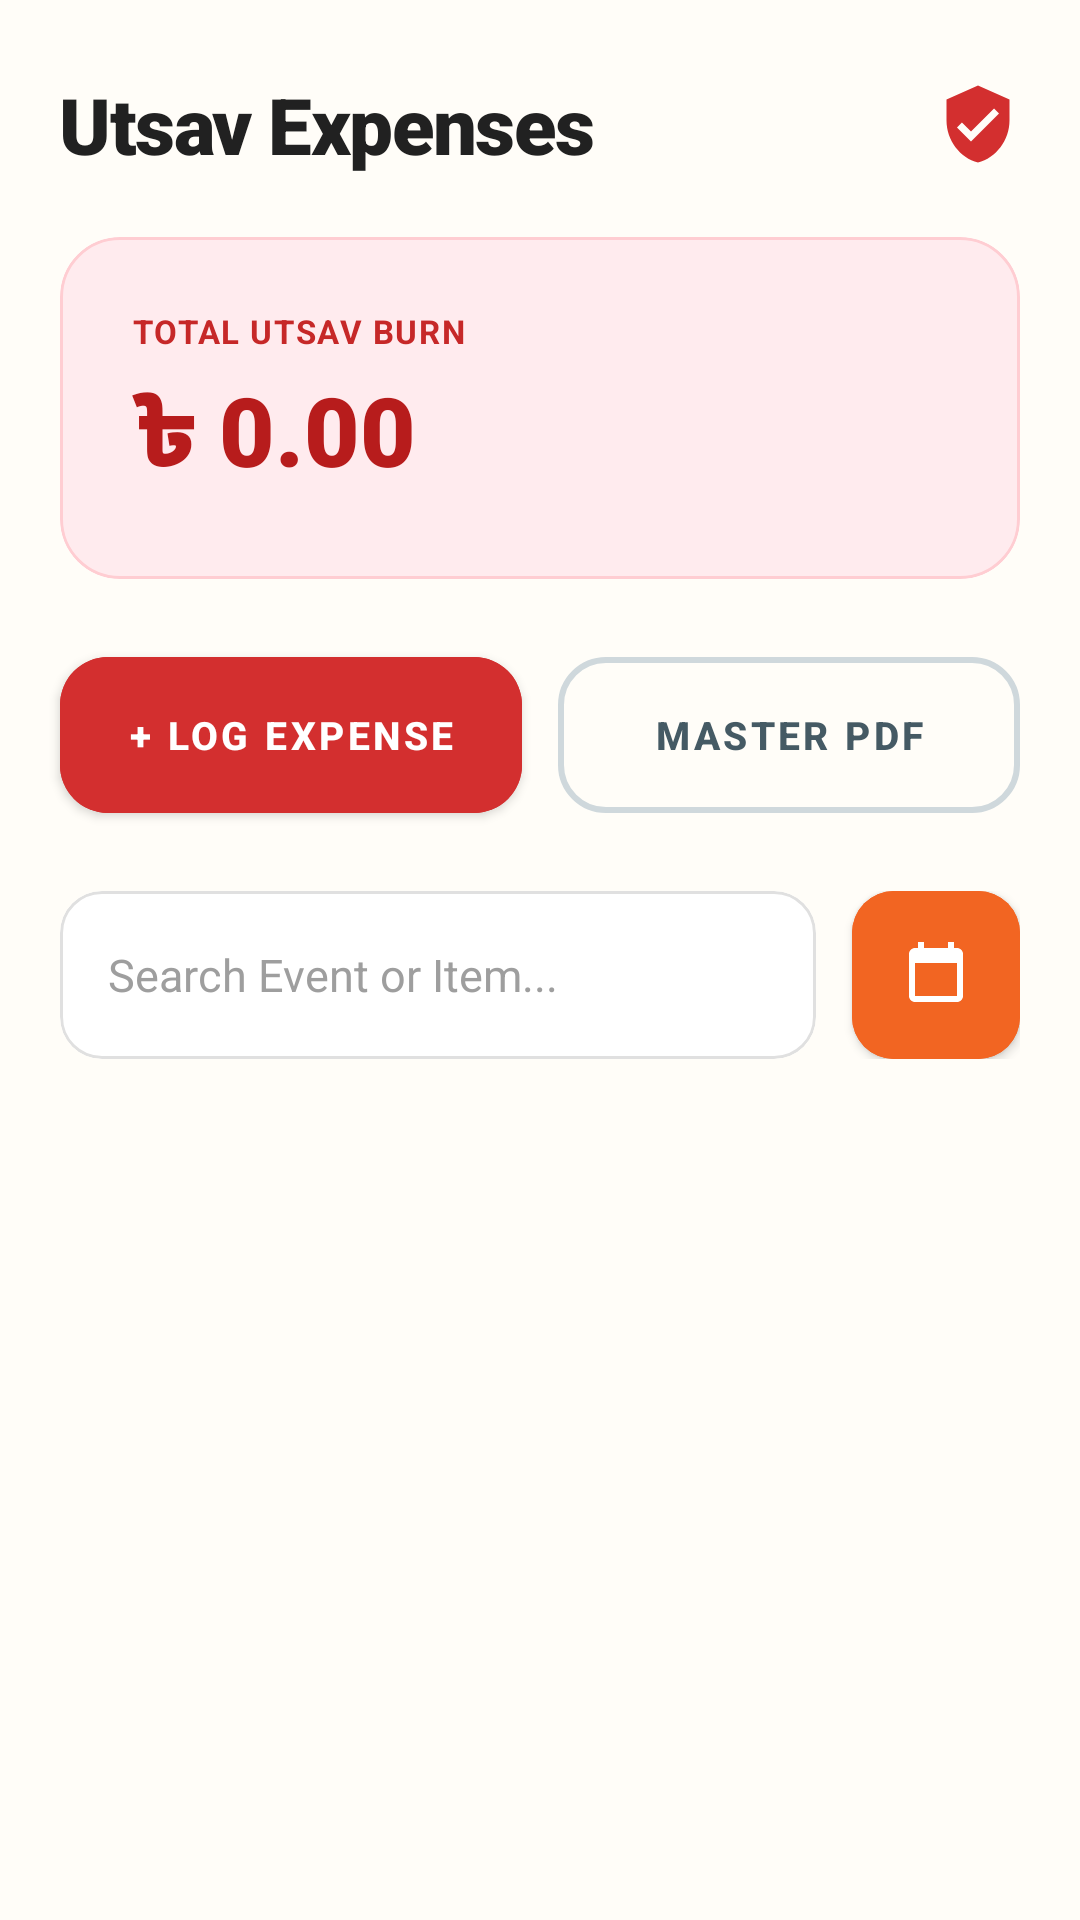

Produce the Android XML layout that renders to this screen, including the resource entries it uses.
<!-- AndroidManifest.xml: application theme Theme.MaterialComponents.Light.NoActionBar -->
<!-- res/layout/activity_expense.xml -->
<?xml version="1.0" encoding="utf-8"?>
<LinearLayout xmlns:android="http://schemas.android.com/apk/res/android"
    xmlns:app="http://schemas.android.com/apk/res-auto"
    xmlns:tools="http://schemas.android.com/tools"
    android:layout_width="match_parent"
    android:layout_height="match_parent"
    android:orientation="vertical"
    android:background="#FFFDF8"
    android:paddingTop="24dp">

    
    <LinearLayout
        android:layout_width="match_parent"
        android:layout_height="wrap_content"
        android:orientation="horizontal"
        android:gravity="center_vertical"
        android:paddingHorizontal="20dp"
        android:layout_marginBottom="20dp">
        
        <TextView
            android:layout_width="0dp"
            android:layout_weight="1"
            android:layout_height="wrap_content"
            android:text="Utsav Expenses"
            android:textSize="26sp"
            android:textStyle="bold"
            android:textColor="#212121"
            android:fontFamily="sans-serif-black"
            android:letterSpacing="-0.02"/>
            
        <ImageView
            android:layout_width="28dp"
            android:layout_height="28dp"
            android:src="@drawable/ic_secure_shield" 
            app:tint="#D32F2F"
            tools:ignore="MissingPrefix" />
    </LinearLayout>

    
    <com.google.android.material.card.MaterialCardView
        android:layout_width="match_parent"
        android:layout_height="wrap_content"
        android:layout_marginHorizontal="20dp"
        android:layout_marginBottom="20dp"
        app:cardBackgroundColor="#FFEBEE"
        app:cardCornerRadius="20dp"
        app:cardElevation="0dp"
        app:strokeWidth="1dp"
        app:strokeColor="#FFCDD2">

        <LinearLayout
            android:layout_width="match_parent"
            android:layout_height="wrap_content"
            android:orientation="vertical"
            android:padding="24dp">

            <TextView
                android:layout_width="wrap_content"
                android:layout_height="wrap_content"
                android:text="TOTAL UTSAV BURN"
                android:textSize="11sp"
                android:textStyle="bold"
                android:textColor="#C62828"
                android:letterSpacing="0.05"
                android:layout_marginBottom="4dp"/>

            <TextView
                android:id="@+id/tvTotalExpenses"
                android:layout_width="match_parent"
                android:layout_height="wrap_content"
                android:text="৳ 0.00"
                android:textSize="32sp"
                android:textStyle="bold"
                android:textColor="#B71C1C"
                android:fontFamily="sans-serif-black"/>
        </LinearLayout>
    </com.google.android.material.card.MaterialCardView>

    
    <LinearLayout
        android:id="@+id/adminControlsLayout"
        android:layout_width="match_parent"
        android:layout_height="wrap_content"
        android:orientation="horizontal"
        android:weightSum="2"
        android:paddingHorizontal="14dp"
        android:layout_marginBottom="20dp">

        <com.google.android.material.button.MaterialButton
            android:id="@+id/btnAddExpense"
            android:layout_width="0dp"
            android:layout_weight="1"
            android:layout_height="64dp"
            android:text="+ LOG EXPENSE"
            android:textSize="13sp"
            android:textStyle="bold"
            android:backgroundTint="#D32F2F"
            android:textColor="#FFFFFF"
            app:cornerRadius="16dp"
            app:elevation="2dp"
            android:layout_marginHorizontal="6dp" />

        <com.google.android.material.button.MaterialButton
            android:id="@+id/btnExportMaster"
            style="@style/Widget.MaterialComponents.Button.OutlinedButton"
            android:layout_width="0dp"
            android:layout_weight="1"
            android:layout_height="64dp"
            android:text="MASTER PDF"
            android:textSize="13sp"
            android:textStyle="bold"
            android:textColor="#455A64"
            app:strokeColor="#CFD8DC"
            app:strokeWidth="2dp"
            app:cornerRadius="16dp"
            android:layout_marginHorizontal="6dp" />
    </LinearLayout>

    
    <LinearLayout
        android:layout_width="match_parent"
        android:layout_height="wrap_content"
        android:orientation="horizontal"
        android:gravity="center_vertical"
        android:paddingHorizontal="20dp"
        android:layout_marginBottom="16dp">

        <com.google.android.material.card.MaterialCardView
            android:layout_width="0dp"
            android:layout_weight="1"
            android:layout_height="56dp"
            app:cardCornerRadius="14dp"
            app:cardElevation="0dp"
            app:strokeWidth="1dp"
            app:strokeColor="#E0E0E0"
            app:cardBackgroundColor="#FFFFFF"
            android:layout_marginEnd="12dp">
            
            <EditText
                android:id="@+id/inputSearch"
                android:layout_width="match_parent"
                android:layout_height="match_parent"
                android:hint="Search Event or Item..."
                android:textColorHint="#9E9E9E"
                android:textColor="#212121"
                android:textSize="15sp"
                android:background="@null"
                android:paddingHorizontal="16dp"
                android:singleLine="true"
                android:ellipsize="end" />
        </com.google.android.material.card.MaterialCardView>

        <com.google.android.material.button.MaterialButton
            android:id="@+id/btnFilterDates"
            android:layout_width="56dp"
            android:layout_height="56dp"
            app:icon="@drawable/ic_calendar" 
            app:iconTint="#FFFFFF"
            app:iconGravity="textStart"
            app:iconPadding="0dp"
            android:insetTop="0dp"
            android:insetBottom="0dp"
            android:backgroundTint="#F26522"
            app:cornerRadius="14dp"
            app:elevation="2dp" />
    </LinearLayout>

    
    <androidx.core.widget.NestedScrollView
        android:layout_width="match_parent"
        android:layout_height="match_parent"
        android:fillViewport="true"
        android:clipToPadding="false"
        android:paddingBottom="40dp">

        
        <LinearLayout
            android:id="@+id/expensesContainer"
            android:layout_width="match_parent"
            android:layout_height="wrap_content"
            android:orientation="vertical"
            android:paddingHorizontal="20dp" />
            
    </androidx.core.widget.NestedScrollView>

</LinearLayout>
<!-- resources referenced by this layout -->
<resources>
  <!-- drawable ic_calendar (drawable) -->
  <vector xmlns:android="http://schemas.android.com/apk/res/android"
      android:width="24dp"
      android:height="24dp"
      android:viewportWidth="24"
      android:viewportHeight="24"
      android:tint="#000000">
      <path
          android:fillColor="@android:color/white"
          android:pathData="M19,3h-1V1h-2v2H8V1H6v2H5c-1.11,0 -2,0.9 -2,2v14c0,1.1 0.89,2 2,2h14c1.1,0 2,-0.9 2,-2V5c0,-1.1 -0.9,-2 -2,-2zm0,16H5V8h14v11z"/>
  </vector>
  <!-- drawable ic_secure_shield (drawable) -->
  <vector xmlns:android="http://schemas.android.com/apk/res/android"
      android:width="24dp"
      android:height="24dp"
      android:viewportWidth="24"
      android:viewportHeight="24"
      android:tint="#000000">
      <path
          android:fillColor="@android:color/white"
          android:pathData="M12,1L3,5v6c0,5.55 3.84,10.74 9,12 5.16,-1.26 9,-6.45 9,-12V5l-9,-4zm-2,16l-4,-4 1.41,-1.41L10,14.17l6.59,-6.59L18,9l-8,8z"/>
  </vector>
</resources>
